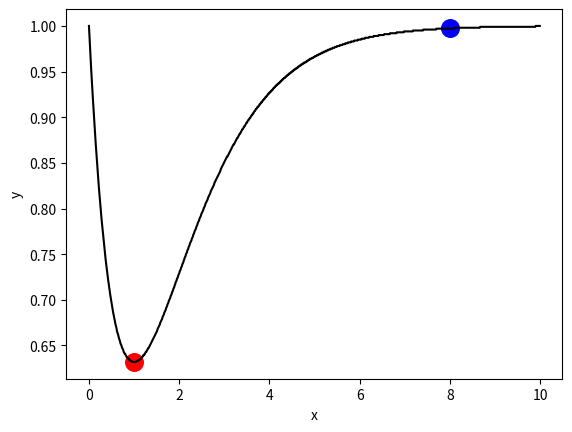

Source code (Python):
import matplotlib.pyplot as plt
import numpy as np
import math


def f(x):
    y = 1 - (x * math.exp(-x))
    return y


def f_(x):
    return -math.exp(-x) + x * math.exp(-x)


def data():
    X = []
    Y = []
    for x in np.arange(0, 10, 0.01):
        x_value = x
        y_value = round(f(x), 3)
        X.append(x_value)
        Y.append(y_value)
    return X, Y


def draw(X, Y):
    plt.plot(X, Y, color="black", linestyle='-', picker=True)


def onpick(event):
    ind = event.ind
    print('onpick3 scatter:', ind)


def gradient(lr,delta):
    return -lr*delta


def gradient_descent(x,lr, max_iter):
    for iter in range(0, max_iter):
        delta = f_(x)
        x = x + gradient(lr,delta)
        y = f(x)
        print(iter,delta,x,y)
    return x, y


if __name__ == '__main__':
    fig = plt.figure()
    fig.canvas.mpl_connect('pick_event', onpick)

    X, Y = data()
    print(len(X), X)
    print(len(Y), Y)

    draw(X, Y)
    plt.xlabel("x")
    plt.ylabel("y")
    x = 8
    y = f(x)
    plt.scatter(x, y, color="blue", marker='o', linestyle='None', picker=True, s=20*4*2)
    x,y = gradient_descent(8,0.02,30000)
    print("min point",x,y)

    plt.scatter(x, y, color="red", marker='o', linestyle='None', picker=True, s=20*4*2)
    plt.show()
